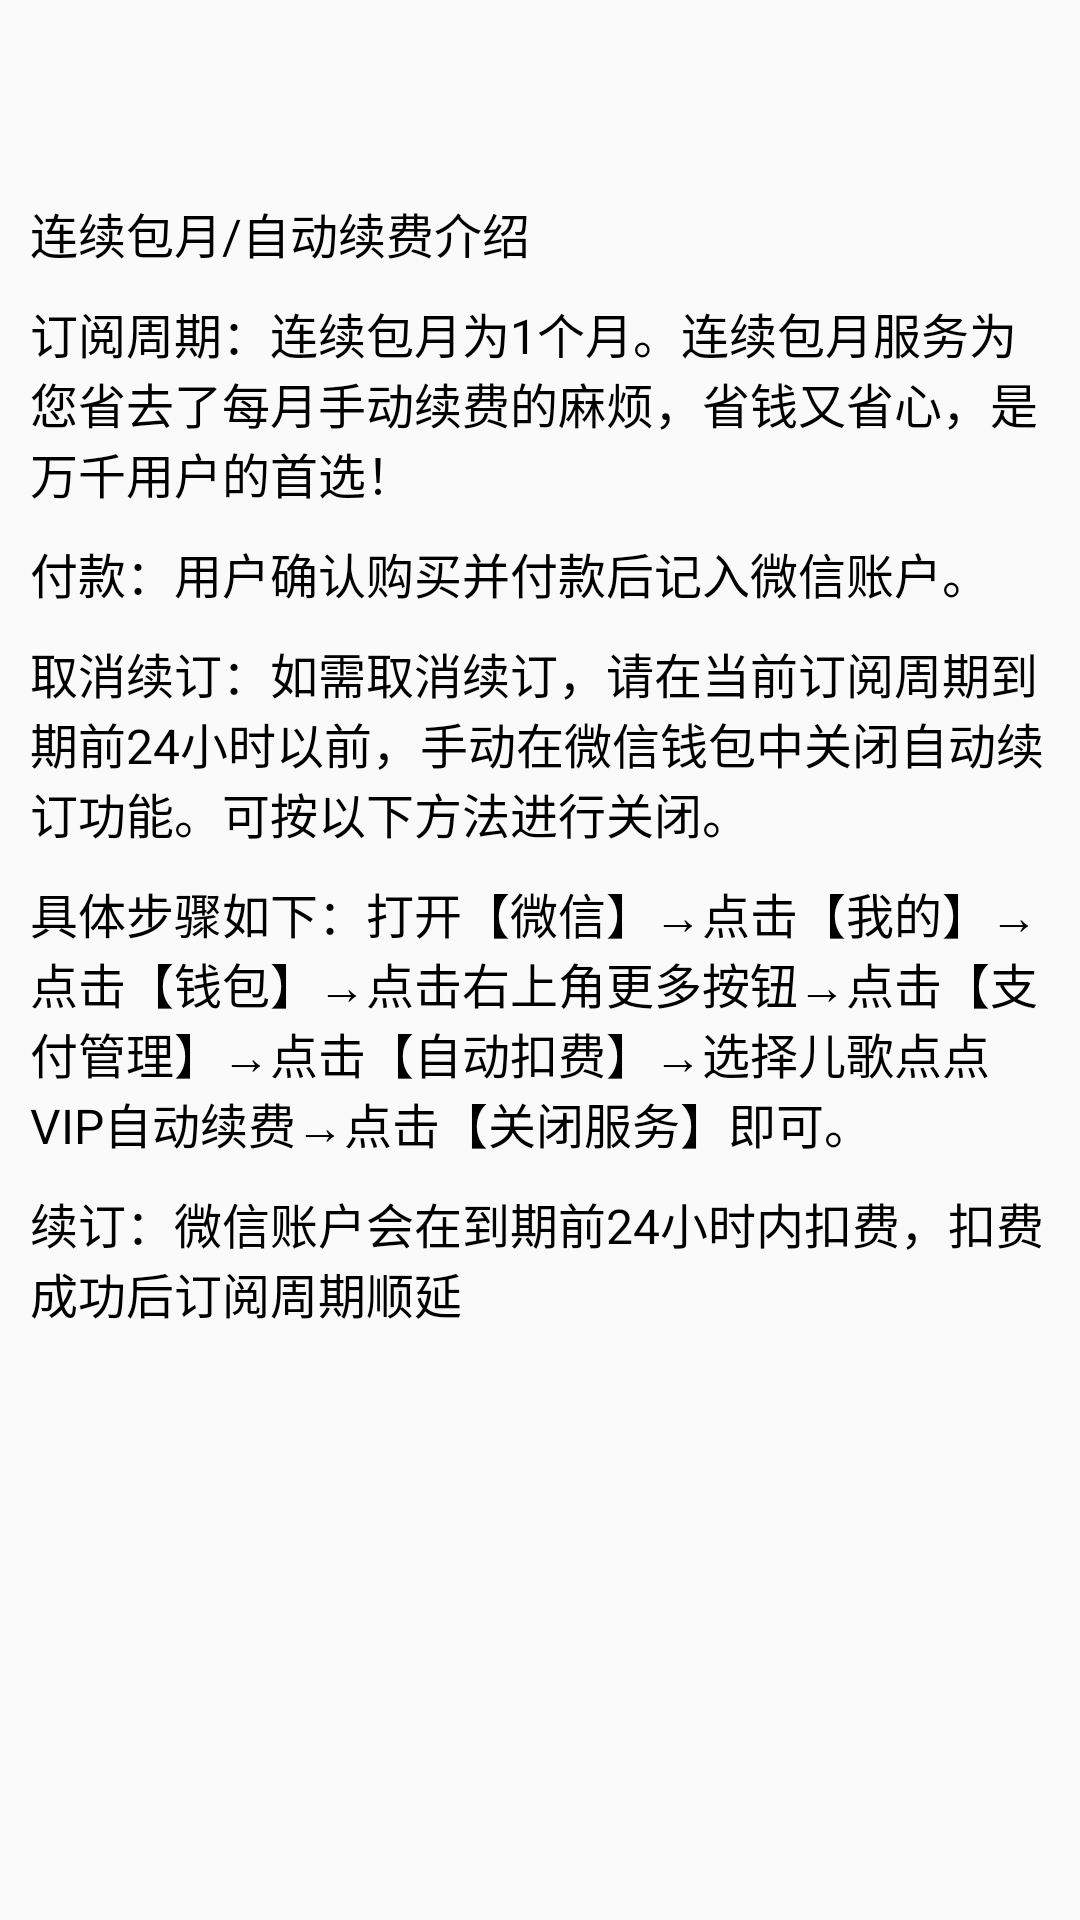

Android layout source for this screen:
<!-- AndroidManifest.xml: application theme NoAppTheme -->
<!-- res/layout/activity_renew.xml -->
<?xml version="1.0" encoding="utf-8"?>
<LinearLayout xmlns:android="http://schemas.android.com/apk/res/android"
    xmlns:app="http://schemas.android.com/apk/res-auto"
    xmlns:tools="http://schemas.android.com/tools"
    android:layout_width="match_parent"
    android:layout_height="match_parent"
    tools:context=".activitys.RenewActivity"
    android:orientation="vertical">

    <android.support.v7.widget.Toolbar
        android:id="@+id/renew_Toolbar"
        android:minHeight="?actionBarSize"
        android:layout_width="match_parent"
        android:layout_height="wrap_content">

        <TextView
            android:id="@+id/renew_toolbar_title"
            android:textSize="18dp"
            android:textColor="@color/black"
            android:layout_gravity="center"
            android:layout_width="wrap_content"
            android:layout_height="wrap_content" />
    </android.support.v7.widget.Toolbar>
    <LinearLayout
        android:layout_width="match_parent"
        android:layout_height="match_parent"
        android:orientation="vertical"
        android:padding="10dp">
        <TextView
            android:text="连续包月/自动续费介绍"
            android:textSize="16dp"
            android:textColor="@color/black"
            android:layout_width="wrap_content"
            android:layout_height="wrap_content" />
        <TextView
            android:layout_marginTop="10dp"
            android:textSize="16dp"
            android:text="订阅周期：连续包月为1个月。连续包月服务为您省去了每月手动续费的麻烦，省钱又省心，是万千用户的首选！"
            android:textColor="@color/black"
            android:layout_width="wrap_content"
            android:layout_height="wrap_content" />
        <TextView
            android:layout_marginTop="10dp"
            android:textSize="16dp"
            android:text="付款：用户确认购买并付款后记入微信账户。"
            android:textColor="@color/black"
            android:layout_width="wrap_content"
            android:layout_height="wrap_content" />
        <TextView
            android:layout_marginTop="10dp"
            android:textSize="16dp"
            android:text="取消续订：如需取消续订，请在当前订阅周期到期前24小时以前，手动在微信钱包中关闭自动续订功能。可按以下方法进行关闭。"
            android:textColor="@color/black"
            android:layout_width="wrap_content"
            android:layout_height="wrap_content" />
        <TextView
            android:layout_marginTop="10dp"
            android:textSize="16dp"
            android:text="具体步骤如下：打开【微信】→点击【我的】→点击【钱包】→点击右上角更多按钮→点击【支付管理】→点击【自动扣费】→选择儿歌点点VIP自动续费→点击【关闭服务】即可。"
            android:textColor="@color/black"
            android:layout_width="wrap_content"
            android:layout_height="wrap_content" />
        <TextView
            android:layout_marginTop="10dp"
            android:textSize="16dp"
            android:text="续订：微信账户会在到期前24小时内扣费，扣费成功后订阅周期顺延"
            android:textColor="@color/black"
            android:layout_width="wrap_content"
            android:layout_height="wrap_content" />
    </LinearLayout>
</LinearLayout>
<!-- resources referenced by this layout -->
<resources>
  <color name="black">#000000</color>
  <style name="NoAppTheme" parent="Theme.AppCompat.Light.NoActionBar">
          
          <item name="colorPrimary">@color/colorPrimary</item>
          <item name="colorPrimaryDark">@color/colorPrimaryDark</item>
          <item name="colorAccent">@color/colorAccent</item>
      </style>
  <color name="colorPrimary">#008577</color>
  <color name="colorPrimaryDark">#000</color>
  <color name="colorAccent">#D81B60</color>
</resources>
